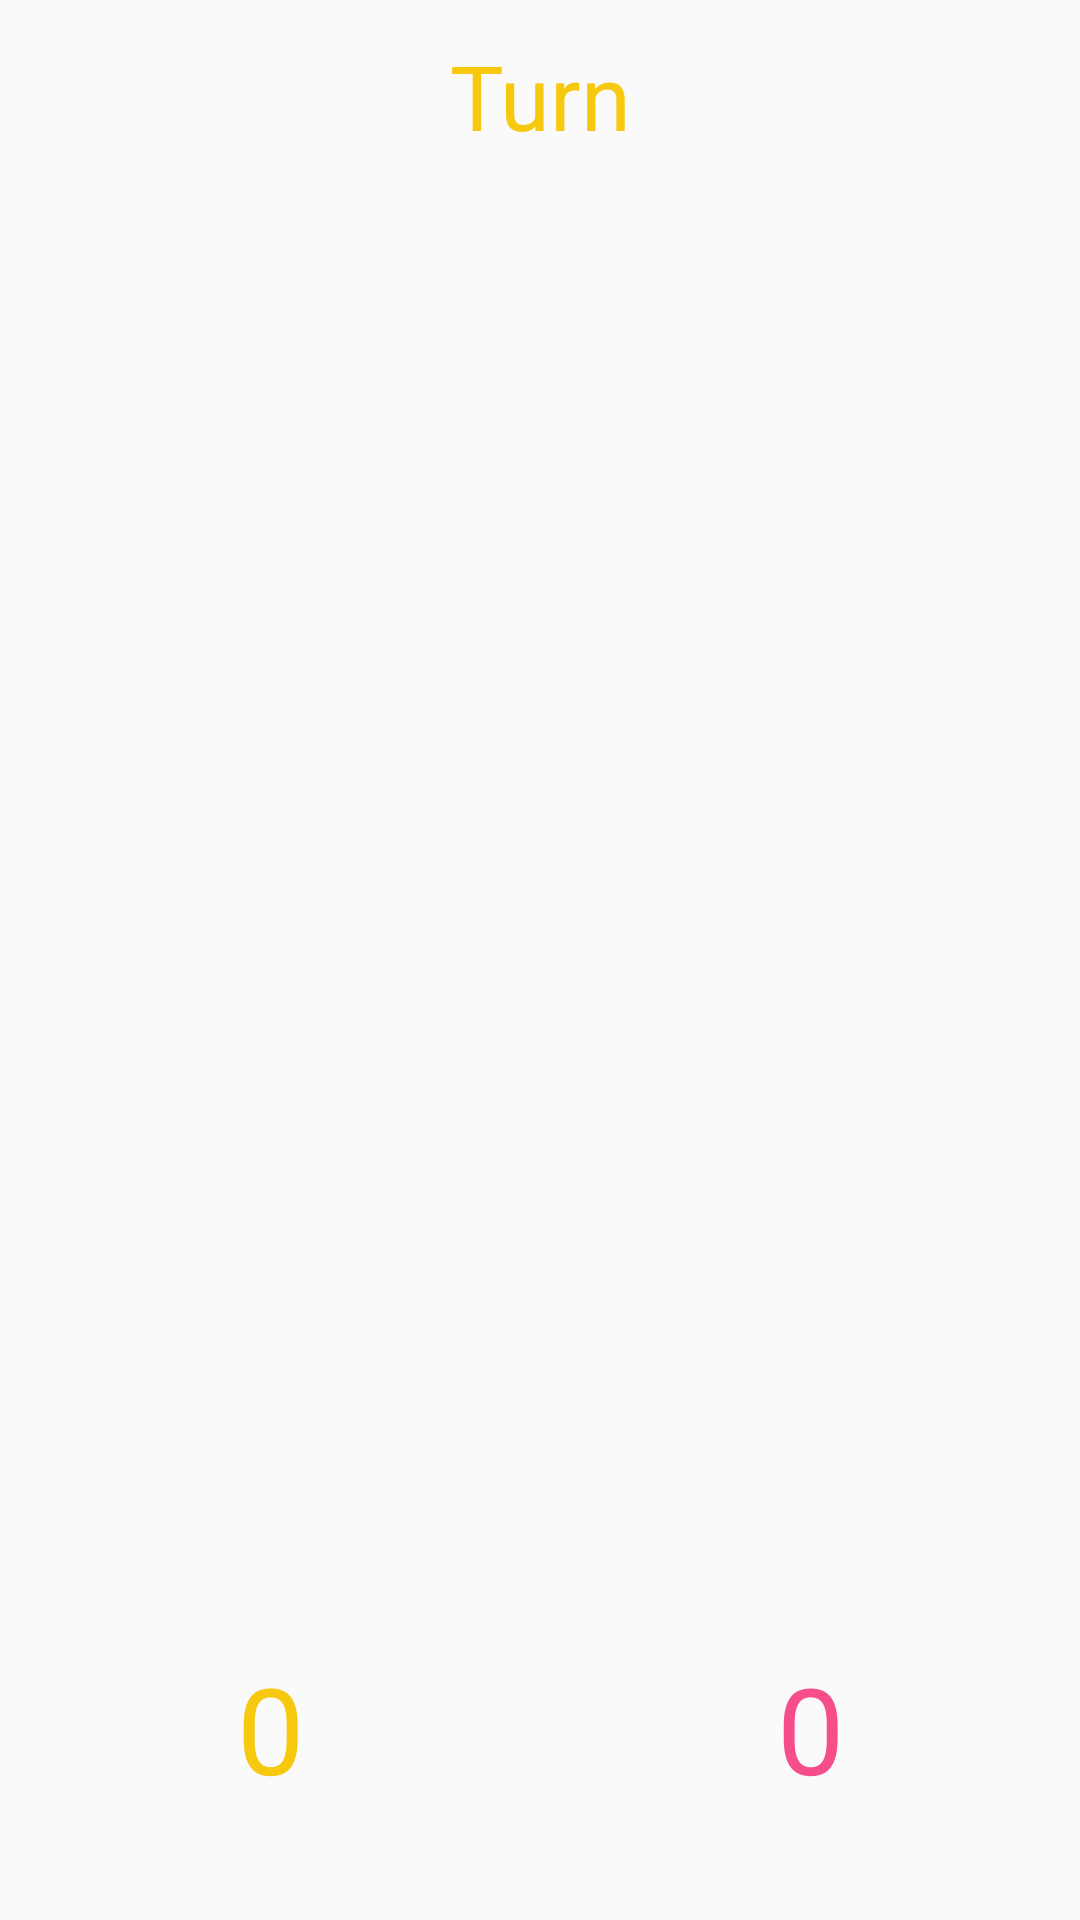

Android layout source for this screen:
<!-- AndroidManifest.xml: application theme AppTheme -->
<!-- res/layout/activity_grid.xml -->
<?xml version="1.0" encoding="utf-8"?>
<LinearLayout xmlns:android="http://schemas.android.com/apk/res/android"
    xmlns:tools="http://schemas.android.com/tools"
    android:layout_width="fill_parent"
    android:layout_height="fill_parent"
    android:background="@drawable/background"
    android:gravity="center"
    android:orientation="vertical"
    android:weightSum="10">

    <TextView
        android:id="@+id/tv_turn"
        android:layout_width="match_parent"
        android:layout_height="0dp"
        android:layout_weight="1"
        android:gravity="center"
        android:text="Turn"
        android:textColor="@color/player1"
        android:textSize="30sp" />

    <GridView xmlns:android="http://schemas.android.com/apk/res/android"
        android:id="@+id/grid_view"
        android:layout_width="wrap_content"
        android:layout_height="0dp"
        android:layout_weight="7"
        android:gravity="center"
        android:numColumns="9"
        tools:layout_editor_absoluteX="8dp"
        tools:layout_editor_absoluteY="8dp" />

    <LinearLayout
        android:layout_width="match_parent"
        android:layout_height="0dp"
        android:layout_weight="2"
        android:orientation="horizontal">

        <TextView
            android:id="@+id/tv_player_1"
            android:layout_width="0dp"
            android:layout_height="match_parent"
            android:layout_weight="1"
            android:gravity="center"
            android:text="0"
            android:textAlignment="center"
            android:textColor="@color/player1"
            android:textSize="40sp" />

        <TextView
            android:id="@+id/tv_player_2"
            android:layout_width="0dp"
            android:layout_height="match_parent"
            android:layout_weight="1"
            android:gravity="center"
            android:text="0"
            android:textColor="@color/player2"
            android:textSize="40sp" />
    </LinearLayout>

</LinearLayout>
<!-- resources referenced by this layout -->
<resources>
  <color name="player1">#F6C90E</color>
  <color name="player2">#F64E8B</color>
  <!-- drawable background (drawable) -->
  <?xml version="1.0" encoding="utf-8"?>
  <bitmap xmlns:android="http://schemas.android.com/apk/res/android"
      android:src="@drawable/naturalblack"
      android:tileMode="repeat" />
  <style name="AppTheme" parent="Theme.AppCompat.Light.DarkActionBar">
          
          <item name="colorPrimary">@color/primary</item>
          <item name="colorPrimaryDark">@color/primaryDark</item>
          <item name="colorAccent">@color/colorAccent</item>
      </style>
  <color name="primary">#3A4750</color>
  <color name="primaryDark">#303841</color>
  <color name="colorAccent">#A0E418</color>
</resources>
